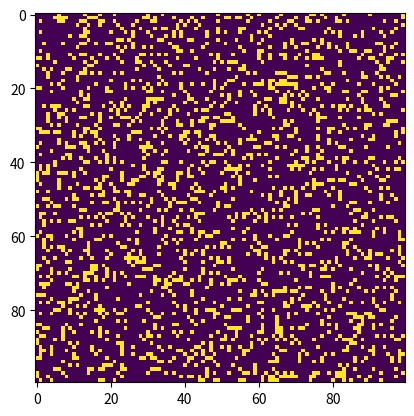

Recreate this plot in Python.
import numpy as np
import matplotlib.pyplot as plt 
import matplotlib.animation as animation



# setting up the values for the grid
ON = 255
OFF = 0
vals = [ON, OFF]

def randomGrid(N):
    """returns a grid of NxN random values"""
    return np.random.choice(vals, N*N, p=[0.2, 0.8]).reshape(N, N)

def update(frameNum, img, grid, N):
    newGrid = grid.copy()
    for i in range(N):
        for j in range(N):
            total = int((grid[i, (j-1)%N] + grid[i, (j+1)%N] +
                         grid[(i-1)%N, j] + grid[(i+1)%N, j] +
                         grid[(i-1)%N, (j-1)%N] + grid[(i-1)%N, (j+1)%N] +
                         grid[(i+1)%N, (j-1)%N] + grid[(i+1)%N, (j+1)%N])/255)
            if grid[i, j]  == ON:
                if (total < 2) or (total > 3):
                    newGrid[i, j] = OFF
            else:
                if total == 3:
                    newGrid[i, j] = ON
    img.set_data(newGrid)
    grid[:] = newGrid[:]
    return img,

def main():
    N = 100
    updateInterval = 50
    grid = randomGrid(N)
    fig, ax = plt.subplots()
    img = ax.imshow(grid, interpolation='nearest')
    ani = animation.FuncAnimation(fig, update, fargs=(img, grid, N, ),
                                  frames = 10,
                                  interval=updateInterval,
                                  save_count=50)
    plt.show()

if __name__ == '__main__':
    main()
